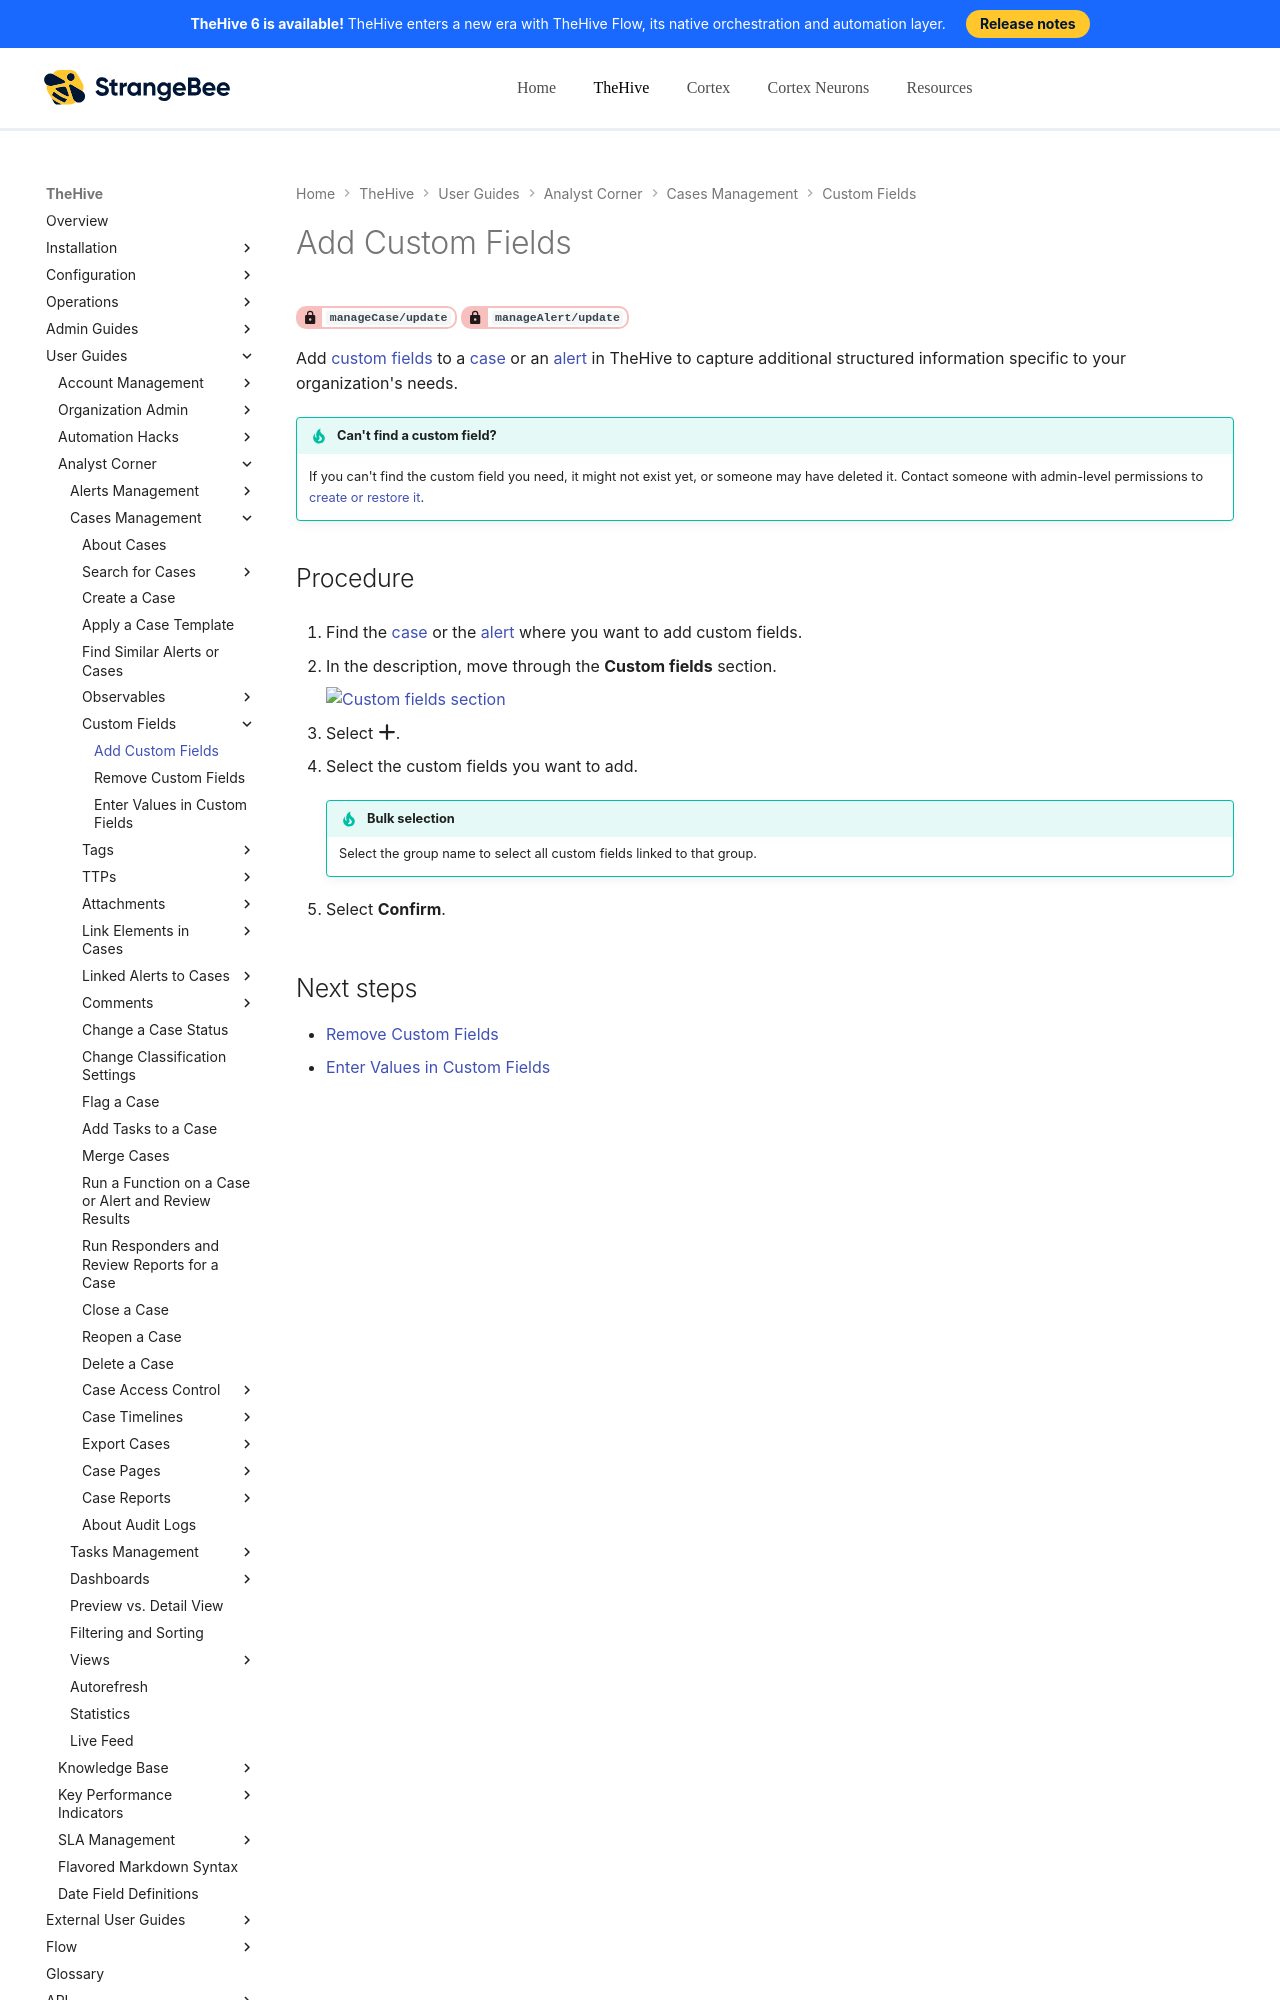

repository: StrangeBeeCorp/docs · page: thehive/user-guides/analyst-corner/cases/custom-fields/add-custom-fields/index.html · generator: mkdocs

# Add Custom Fields

<!-- md:permission `manageCase/update` --> <!-- md:permission `manageAlert/update` -->

Add [custom fields](../../../../administration/custom-fields/about-custom-fields.md) to a [case](../about-cases.md) or an [alert](../../alerts/about-alerts.md) in TheHive to capture additional structured information specific to your organization's needs.

!!! tip "Can't find a custom field?"
    If you can't find the custom field you need, it might not exist yet, or someone may have deleted it. Contact someone with admin-level permissions to [create or restore it](../../../../administration/custom-fields/create-a-custom-field.md).

<h2>Procedure</h2>

1. Find the [case](../../cases/search-for-cases/find-a-case.md) or the [alert](../../alerts/search-for-alerts/find-an-alert.md) where you want to add custom fields.
